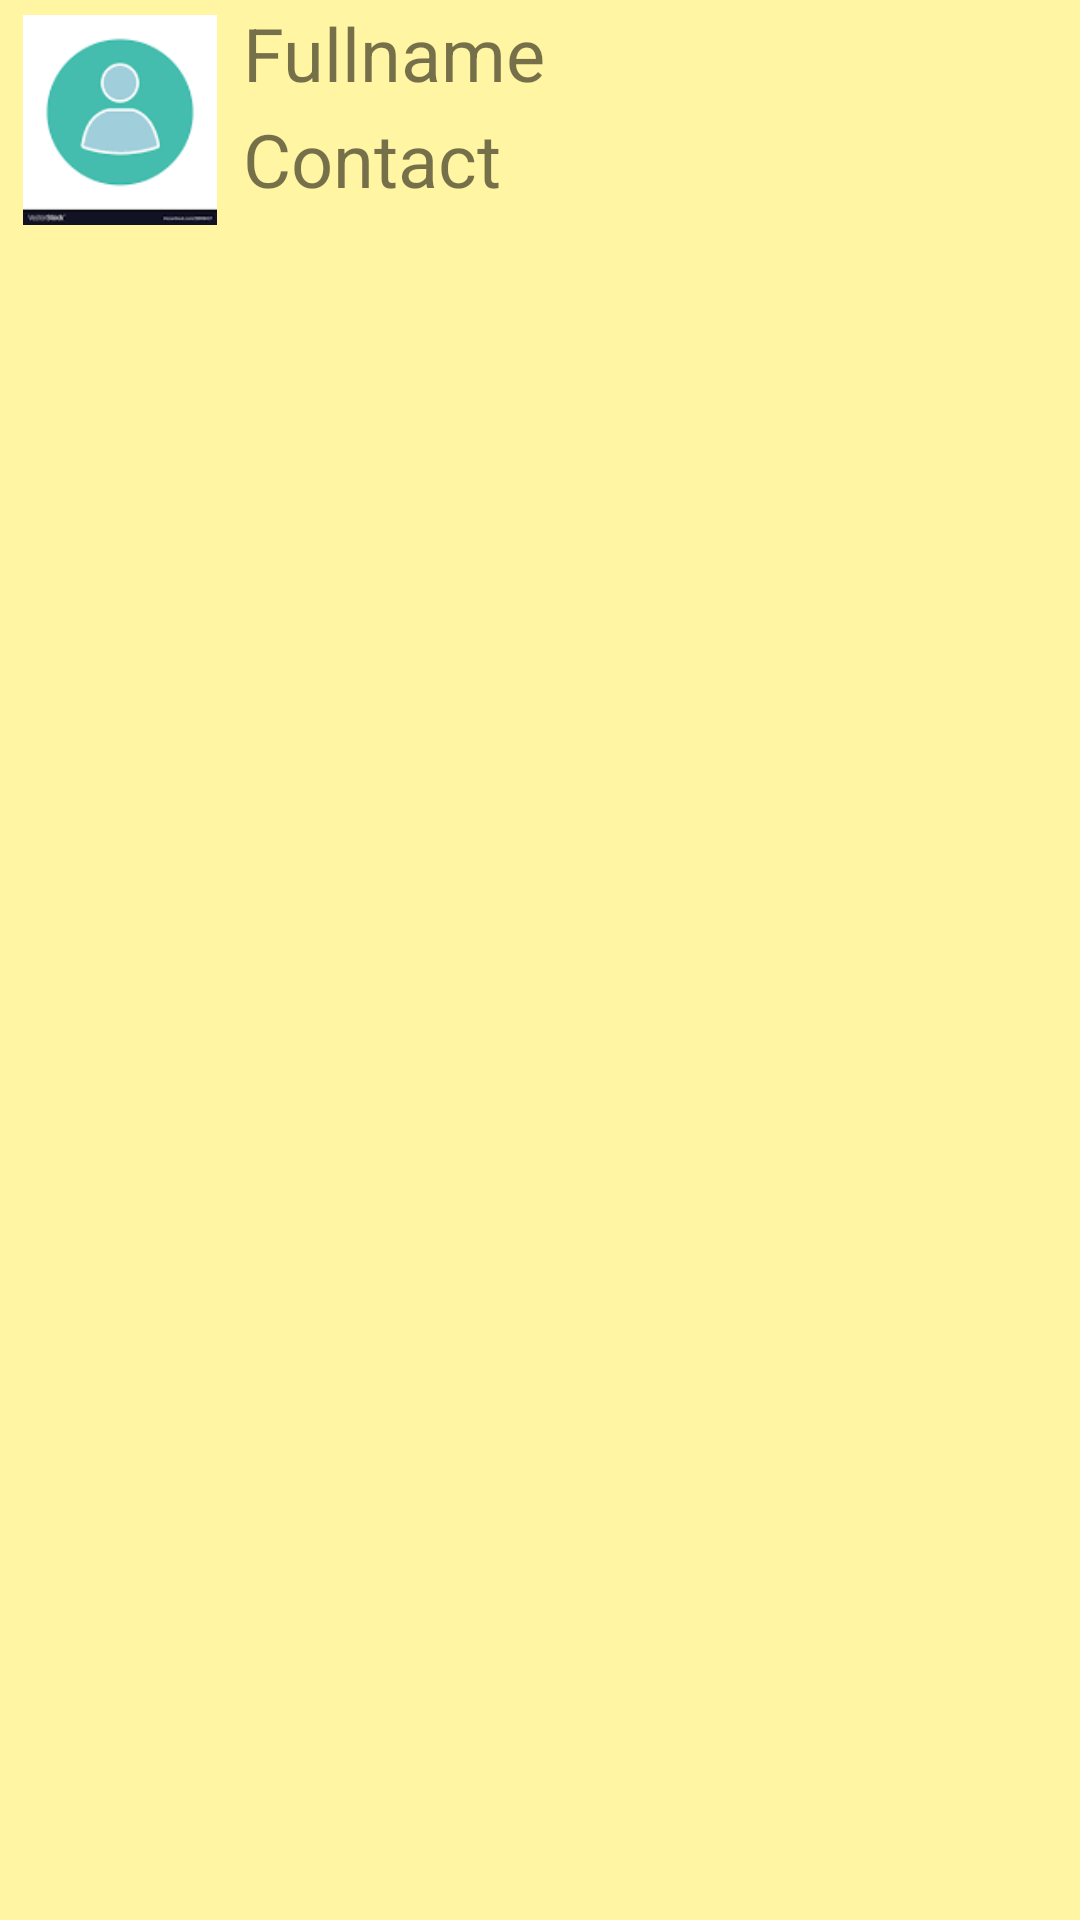

The Android layout XML behind this screen, and the referenced resources:
<!-- AndroidManifest.xml: application theme Theme.RecyclerViewForContacts -->
<!-- res/layout/recyler_row_item.xml -->
<?xml version="1.0" encoding="utf-8"?>
<RelativeLayout xmlns:android="http://schemas.android.com/apk/res/android"
    android:layout_width="match_parent"
    android:layout_height="wrap_content"
    android:background="#79FFEB3B"
    >
    <ImageView
        android:layout_width="70dp"
        android:layout_height="70dp"
        android:layout_margin="5dp"
        android:id="@+id/img1"
        android:src="@drawable/photo"
        ></ImageView>
    <TextView
        android:layout_width="match_parent"
        android:layout_height="wrap_content"
        android:textSize="12pt"
        android:text="Fullname"
        android:id="@+id/txt1"
        android:layout_margin="1dp"
        android:layout_toRightOf="@+id/img1"
></TextView>

    <TextView
        android:layout_width="match_parent"
        android:layout_height="wrap_content"
        android:textSize="12pt"
        android:text="Contact"
        android:id="@+id/txt2"
        android:layout_margin="1dp"
        android:layout_toRightOf="@+id/img1"
        android:layout_below="@id/txt1"
        ></TextView>


</RelativeLayout>
<!-- resources referenced by this layout -->
<resources>
  <!-- drawable photo: png bitmap (drawable, 1691 bytes) -->
  <style name="Theme.RecyclerViewForContacts" parent="Theme.MaterialComponents.DayNight.DarkActionBar">
          
          <item name="colorPrimary">@color/purple_500</item>
          <item name="colorPrimaryVariant">@color/purple_700</item>
          <item name="colorOnPrimary">@color/white</item>
          
          <item name="colorSecondary">@color/teal_200</item>
          <item name="colorSecondaryVariant">@color/teal_700</item>
          <item name="colorOnSecondary">@color/black</item>
          
          <item name="android:statusBarColor">?attr/colorPrimaryVariant</item>
          
      </style>
  <!-- not gathered from this repository: default colours our renderer supplied (Android Studio template values) -->
  <color name="purple_500">#FF6200EE</color>
  <color name="purple_700">#FF3700B3</color>
  <color name="teal_200">#FF03DAC5</color>
  <color name="teal_700">#FF018786</color>
  <color name="black">#FF000000</color>
  <color name="white">#FFFFFFFF</color>
</resources>
